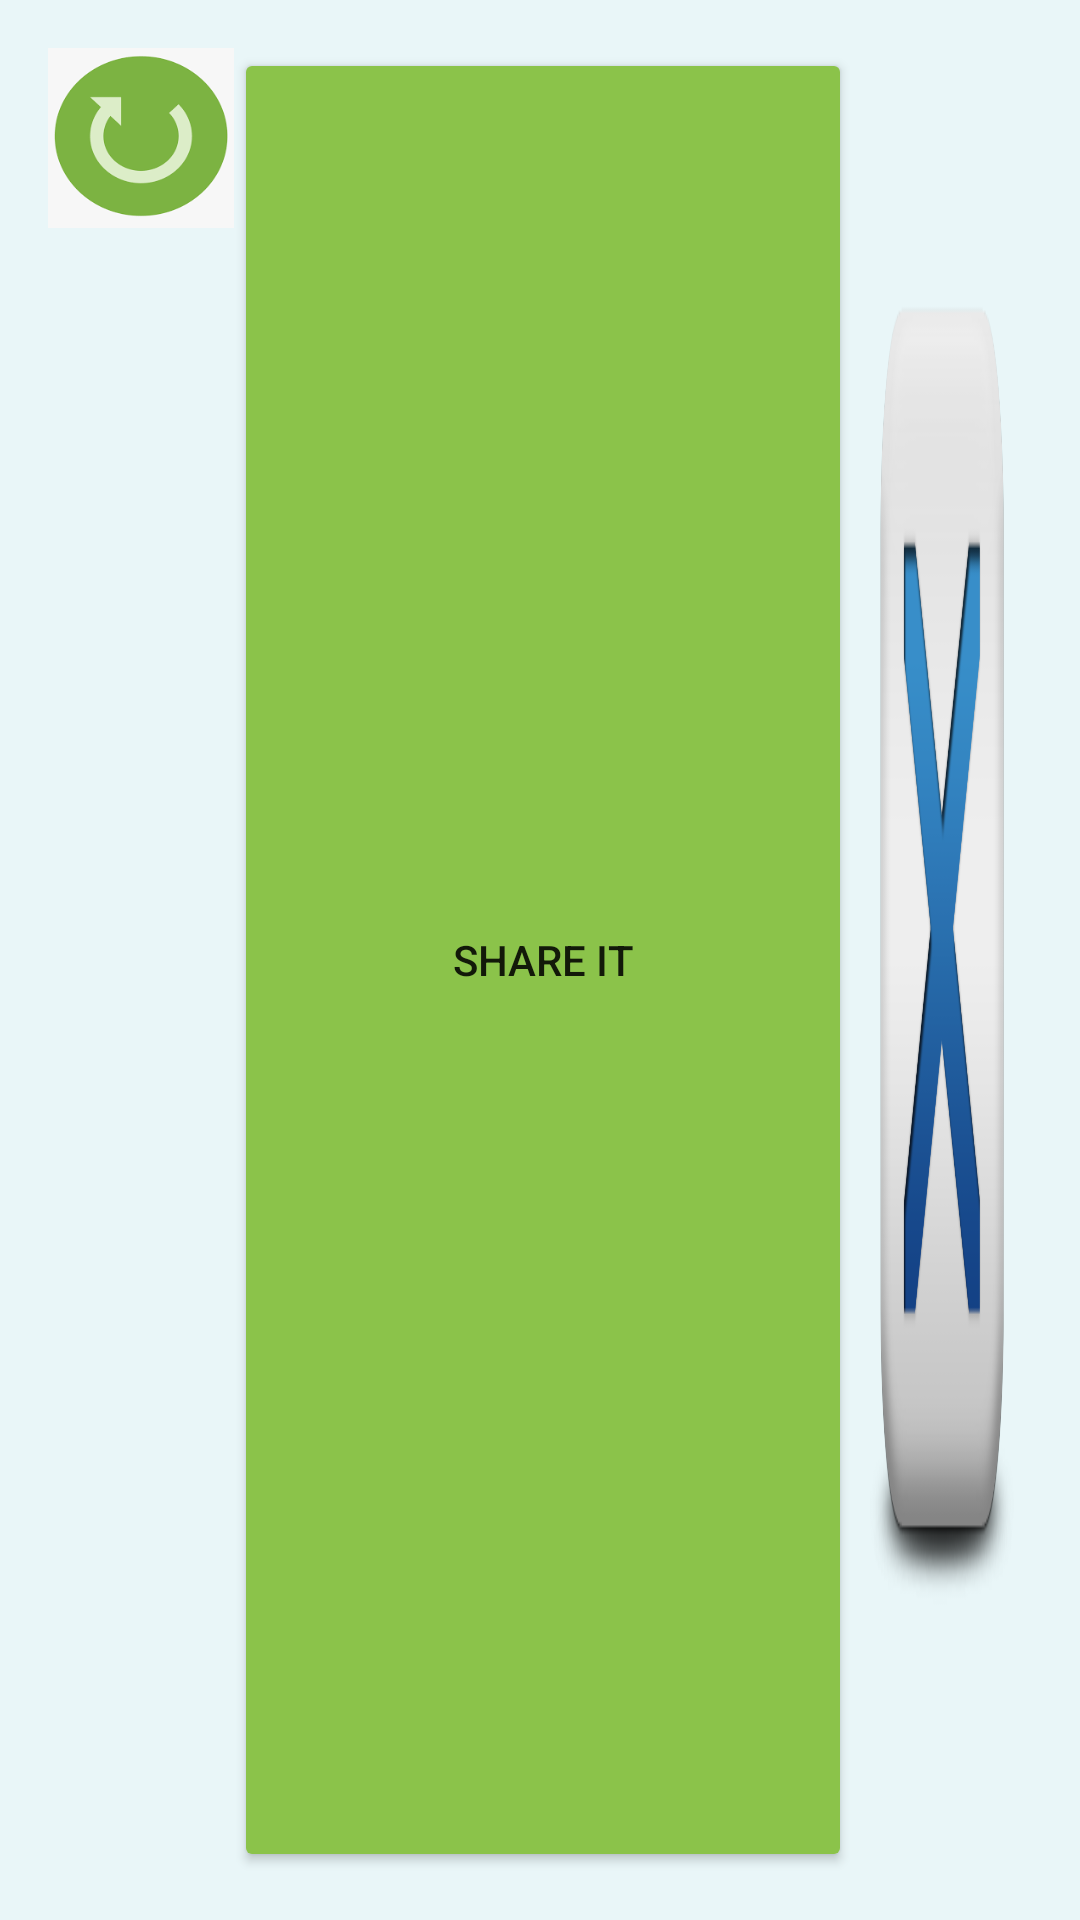

Produce the Android XML layout that renders to this screen, including the resource entries it uses.
<!-- AndroidManifest.xml: application theme Theme.SiddGame -->
<!-- res/layout/game_over.xml -->
<?xml version="1.0" encoding="utf-8"?>
<LinearLayout xmlns:android="http://schemas.android.com/apk/res/android"
    xmlns:app="http://schemas.android.com/apk/res-auto"
    android:layout_width="match_parent"
    android:layout_height="wrap_content"
    android:background="@color/background"
    android:divider="@drawable/share"
    android:orientation="vertical"
    android:padding="16dp">

    <LinearLayout
        android:layout_width="match_parent"
        android:layout_height="match_parent"
        android:orientation="horizontal">

        <ImageButton
            android:id="@+id/idRestart"
            android:layout_width="62dp"
            android:layout_height="60dp"
            android:background="@drawable/restart"
            android:onClick="restart" />

        <Button
            android:id="@+id/button"
            android:layout_width="match_parent"
            android:layout_height="match_parent"
            android:layout_weight="1"
            android:text="Share IT"
            app:backgroundTint="#8BC34A" />

        <ImageButton
            android:id="@+id/idExit"
            android:layout_width="60dp"
            android:layout_height="match_parent"
            android:background="@drawable/close"
            android:onClick="exit" />

    </LinearLayout>

    <LinearLayout
        android:layout_width="396dp"
        android:layout_height="638dp"
        android:gravity="center"
        android:orientation="vertical">

        <ImageView
            android:id="@+id/ivHighScore"
            android:layout_width="wrap_content"
            android:layout_height="wrap_content"
            android:visibility="gone"
            app:srcCompat="@drawable/high_score" />

        <LinearLayout
            android:layout_width="wrap_content"
            android:layout_height="150dp"
            android:gravity="center"
            android:orientation="horizontal">

            <TextView
                android:id="@+id/textView2"
                android:layout_width="wrap_content"
                android:layout_height="wrap_content"
                android:text="Score: "
                android:textSize="60sp" />

            <TextView
                android:id="@+id/tvPoints"
                android:layout_width="wrap_content"
                android:layout_height="wrap_content"
                android:text="Score"
                android:textColor="@android:color/holo_green_light"
                android:textSize="60sp" />

        </LinearLayout>

        <LinearLayout
            android:layout_width="wrap_content"
            android:layout_height="wrap_content"
            android:orientation="horizontal">

            <TextView
                android:id="@+id/textView3"
                android:layout_width="wrap_content"
                android:layout_height="wrap_content"
                android:layout_weight="1"
                android:text=" Personal Best "
                android:textSize="20sp" />

            <TextView
                android:id="@+id/tvHighScore"
                android:layout_width="wrap_content"
                android:layout_height="wrap_content"
                android:layout_weight="1"
                android:text="Best"
                android:textColor="@android:color/holo_red_light"
                android:textSize="20sp" />
        </LinearLayout>

        <ImageView
            android:id="@+id/imageView"
            android:layout_width="228dp"
            android:layout_height="185dp"
            android:layout_gravity="center"
            android:background="@drawable/gameover" />
    </LinearLayout>
</LinearLayout>
<!-- resources referenced by this layout -->
<resources>
  <color name="background">#E9F6F8</color>
  <!-- drawable close: png bitmap (drawable, 31063 bytes) -->
  <!-- drawable gameover: png bitmap (drawable, 60088 bytes) -->
  <!-- drawable high_score: png bitmap (drawable, 10988 bytes) -->
  <!-- drawable restart: png bitmap (drawable, 3860 bytes) -->
  <!-- drawable share: png bitmap (drawable, 1964 bytes) -->
  <style name="Theme.SiddGame" parent="Theme.MaterialComponents.DayNight.DarkActionBar">
          
          <item name="colorPrimary">@color/purple_500</item>
          <item name="colorPrimaryVariant">@color/purple_700</item>
          <item name="colorOnPrimary">@color/white</item>
          
          <item name="colorSecondary">@color/teal_200</item>
          <item name="colorSecondaryVariant">@color/teal_700</item>
          <item name="colorOnSecondary">@color/black</item>
          
          <item name="android:statusBarColor" tools:targetApi="l">?attr/colorPrimaryVariant</item>
          
      </style>
  <color name="purple_500">#FF6200EE</color>
  <color name="purple_700">#FF3700B3</color>
  <color name="white">#FFFFFFFF</color>
  <color name="teal_200">#FF03DAC5</color>
  <color name="teal_700">#FF018786</color>
  <color name="black">#FF000000</color>
</resources>
